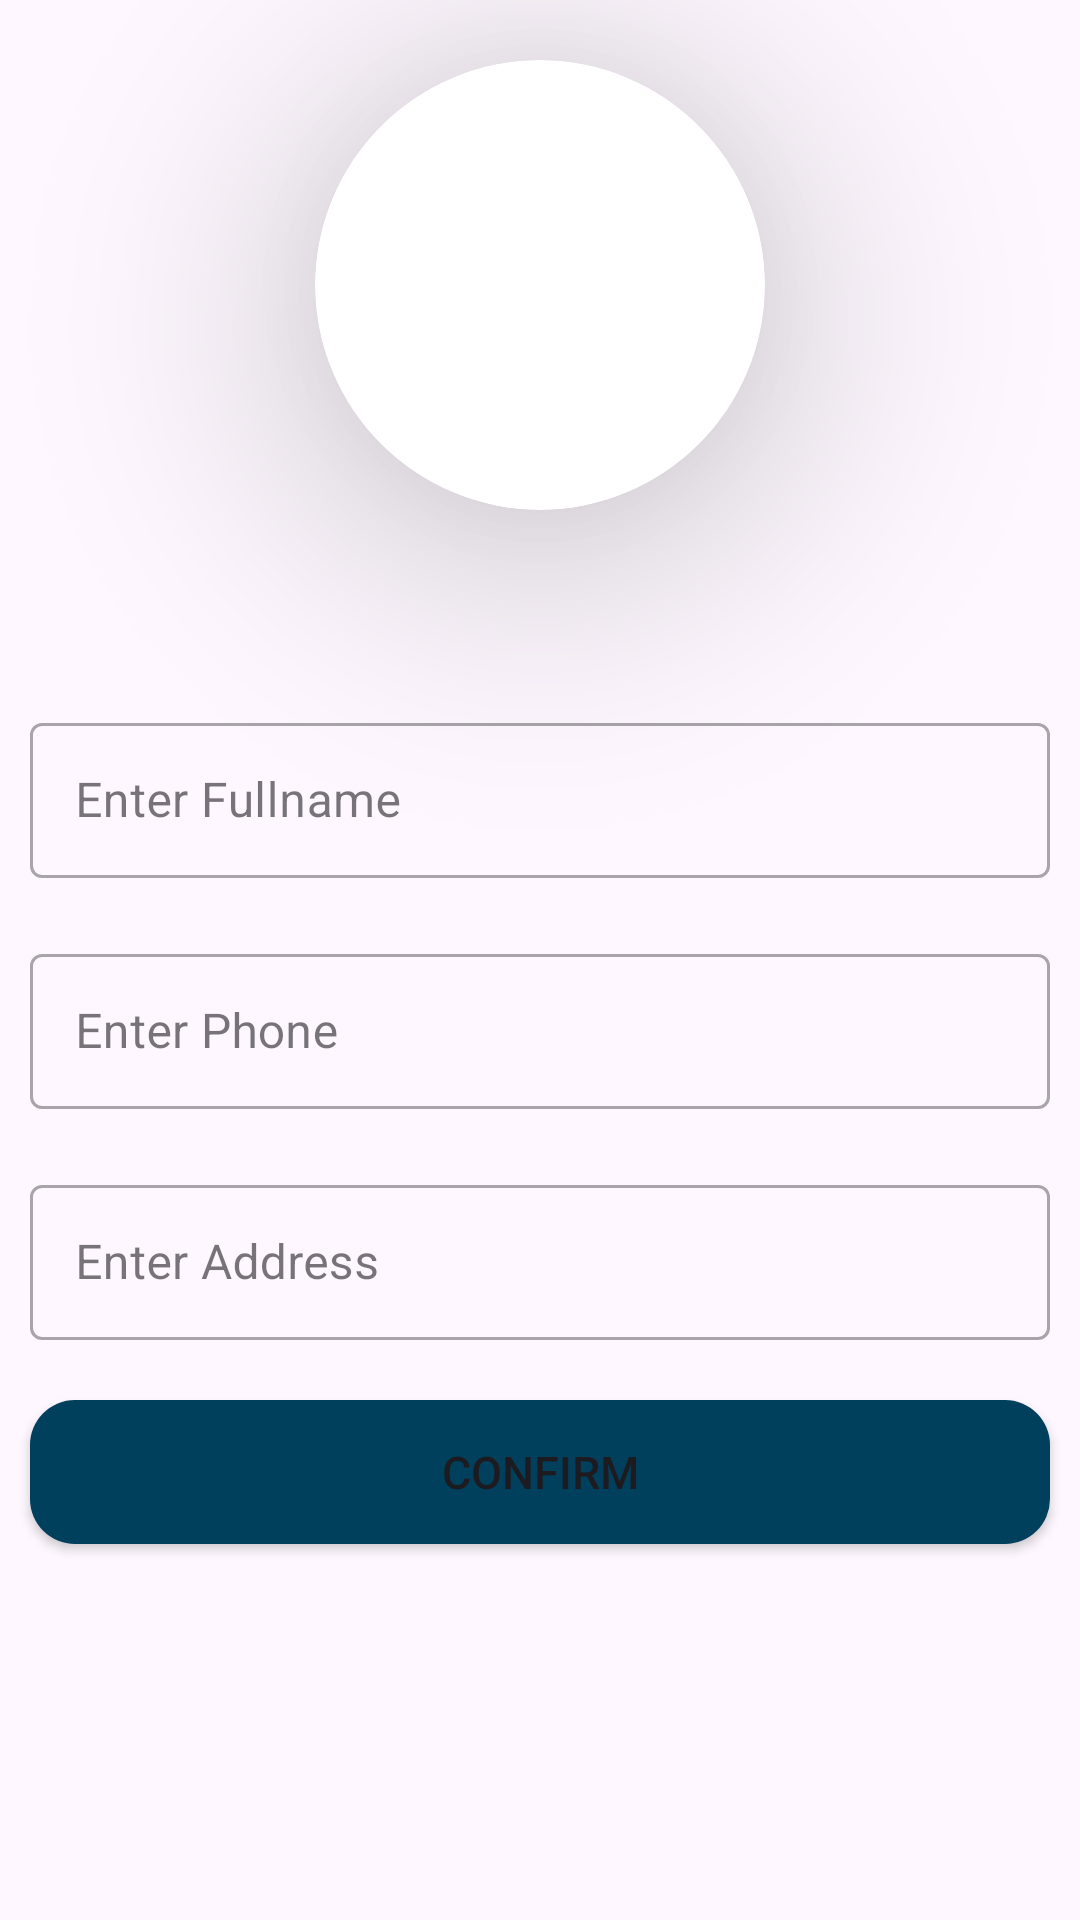

Reconstruct the res/layout file that produces this screen, plus the resources it refers to.
<!-- AndroidManifest.xml: application theme Theme.SocialBlog -->
<!-- res/layout/activity_edit_profile.xml -->
<?xml version="1.0" encoding="utf-8"?>
<LinearLayout xmlns:android="http://schemas.android.com/apk/res/android"
    xmlns:app="http://schemas.android.com/apk/res-auto"
    xmlns:tools="http://schemas.android.com/tools"
    android:layout_width="match_parent"
    android:layout_height="match_parent"
    android:orientation="vertical"
    android:layout_marginLeft="10dp"
    android:layout_marginRight="10dp"
    tools:context=".me.EditProfile">

    <androidx.cardview.widget.CardView
        android:layout_width="150dp"
        android:layout_height="150dp"
        app:cardElevation="50dp"
        app:cardCornerRadius="100dp"
        android:layout_gravity="center"
        android:layout_marginTop="20dp"
        android:layout_marginBottom="20dp">
        <ImageView
            android:id="@+id/imgProfile"
            android:layout_width="match_parent"
            android:layout_height="match_parent"
            android:scaleType="centerCrop"
            />
    </androidx.cardview.widget.CardView>

    <TextView
        android:id="@+id/tvEmail"
        android:layout_width="match_parent"
        android:layout_height="wrap_content"
        android:textStyle="bold"
        android:textSize="16sp"
        android:textColor="@color/black"
        android:padding="7dp"
        android:gravity="center"
        android:layout_gravity="center"/>

    <com.google.android.material.textfield.TextInputLayout
        xmlns:app="http://schemas.android.com/apk/res-auto"
        style="@style/Widget.MaterialComponents.TextInputLayout.OutlinedBox"
        android:layout_width="match_parent"
        android:layout_height="wrap_content"
        android:paddingTop="0dp"
        android:layout_margin="10dp"
        android:hint="Enter Fullname"
        app:passwordToggleTint="@color/color_main"
        >

        <com.google.android.material.textfield.TextInputEditText
            android:id="@+id/etFullName"
            android:layout_width="match_parent"
            android:layout_height="wrap_content"
            android:paddingLeft="15dp"
            android:padding="15dp"
            android:textSize="16sp"
            />
    </com.google.android.material.textfield.TextInputLayout>

    <com.google.android.material.textfield.TextInputLayout
        xmlns:app="http://schemas.android.com/apk/res-auto"
        style="@style/Widget.MaterialComponents.TextInputLayout.OutlinedBox"
        android:layout_width="match_parent"
        android:layout_height="wrap_content"
        android:paddingTop="0dp"
        android:layout_margin="10dp"
        android:hint="Enter Phone"
        app:passwordToggleTint="@color/color_main"
        >

        <com.google.android.material.textfield.TextInputEditText
            android:id="@+id/etPhone"
            android:layout_width="match_parent"
            android:layout_height="wrap_content"
            android:paddingLeft="15dp"
            android:padding="15dp"
            android:textSize="16sp"
            />
    </com.google.android.material.textfield.TextInputLayout>

    <com.google.android.material.textfield.TextInputLayout
        xmlns:app="http://schemas.android.com/apk/res-auto"
        style="@style/Widget.MaterialComponents.TextInputLayout.OutlinedBox"
        android:layout_width="match_parent"
        android:layout_height="wrap_content"
        android:paddingTop="0dp"
        android:layout_margin="10dp"
        android:hint="Enter Address"
        app:passwordToggleTint="@color/color_main"
        >

        <com.google.android.material.textfield.TextInputEditText
            android:id="@+id/etAddress"
            android:layout_width="match_parent"
            android:layout_height="wrap_content"
            android:paddingLeft="15dp"
            android:padding="15dp"
            android:textSize="16sp"
            />
    </com.google.android.material.textfield.TextInputLayout>

    <Button
        android:id="@+id/btnConfirm"
        android:layout_width="match_parent"
        android:layout_height="wrap_content"
        android:background="@drawable/button_custom"
        android:text="Confirm"
        android:layout_margin="10dp"
        android:textSize="15sp"
        />
</LinearLayout>
<!-- resources referenced by this layout -->
<resources>
  <color name="black">#212121</color>
  <color name="color_main">#00405d</color>
  <!-- drawable button_custom (drawable) -->
  <?xml version="1.0" encoding="utf-8"?>
  <shape xmlns:android="http://schemas.android.com/apk/res/android"
      android:shape="rectangle" android:padding="10dp" >
      <solid android:color="@color/color_main" />
      <corners android:radius="15dp"/>
  </shape>
  <style name="Theme.SocialBlog" parent="Base.Theme.SocialBlog" />
  <style name="Base.Theme.SocialBlog" parent="Theme.Material3.DayNight.NoActionBar">
          
          
      </style>
</resources>
